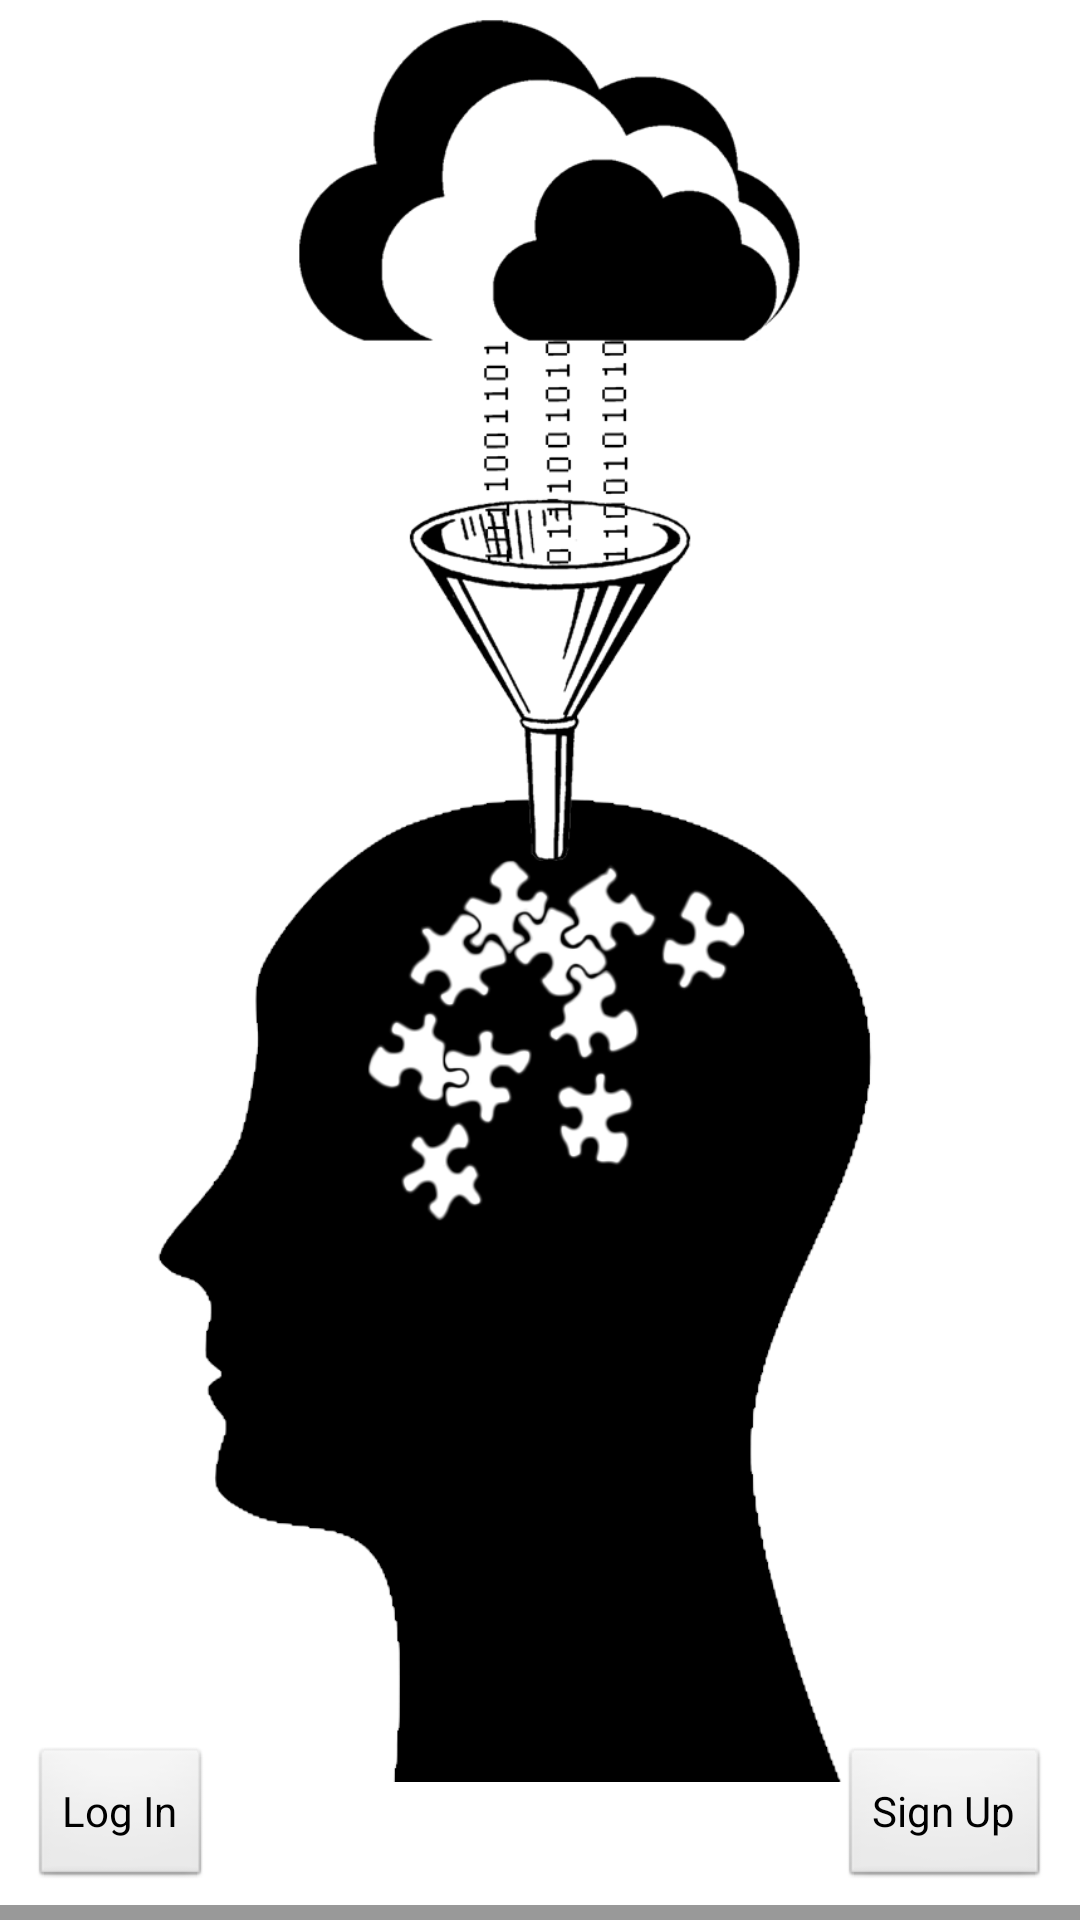

Here is an Android app screen rendered from its layout file. Give the layout XML and the strings, colors and styles it references.
<!-- AndroidManifest.xml: activity theme FullscreenTheme -->
<!-- res/layout/activity_welcome.xml -->
<FrameLayout xmlns:android="http://schemas.android.com/apk/res/android"
    xmlns:tools="http://schemas.android.com/tools"
    android:layout_width="match_parent"
    android:layout_height="match_parent"
    android:background="#0099cc"
    tools:context=".WelcomeActivity" >

    

    <TextView
        android:id="@+id/fullscreen_content"
        android:layout_width="match_parent"
        android:layout_height="match_parent"
        android:gravity="center"
        android:keepScreenOn="true"
        android:text="@string/dummy_content"
        android:textColor="#33b5e5"
        android:textSize="50sp"
        android:textStyle="bold" />

    

    <FrameLayout
        android:layout_width="fill_parent"
        android:layout_height="match_parent"
        android:background="@color/white"
        android:fitsSystemWindows="true" >

        <LinearLayout
            android:id="@+id/fullscreen_content_controls"
            style="?buttonBarStyle"
            android:layout_width="match_parent"
            android:layout_height="wrap_content"
            android:layout_gravity="bottom|center_horizontal"
            android:background="@color/black_overlay"
            android:orientation="horizontal"
            tools:ignore="UselessParent" >

            
        </LinearLayout>

        <ImageView
            android:id="@+id/splash_screen_image"
            android:layout_width="fill_parent"
            android:layout_height="wrap_content"
            android:adjustViewBounds="true"
            android:baselineAlignBottom="false"
            android:contentDescription="@string/spash_screen_image_description"
            android:cropToPadding="true"
            android:src="@drawable/welcome_screen" />

        <Button
            android:id="@+id/login_button"
            android:layout_width="wrap_content"
            android:layout_height="wrap_content"
            android:layout_gravity="bottom|left"
            android:layout_margin="10dp"
            android:text="@string/login_button_label" />

        <Button
            android:id="@+id/signup_button"
            android:layout_width="wrap_content"
            android:layout_height="wrap_content"
            android:layout_gravity="bottom|right"
            android:layout_margin="10dp"
            android:text="@string/signup_button_label" />

    </FrameLayout>

</FrameLayout>
<!-- resources referenced by this layout -->
<resources>
  <color name="black_overlay">#66000000</color>
  <color name="white">#ffffff</color>
  <!-- drawable welcome_screen: png bitmap (drawable-mdpi, 98380 bytes) -->
  <string name="dummy_button">Dummy Button</string>
  <string name="dummy_content">DUMMY\nCONTENT</string>
  <string name="login_button_label">Log In</string>
  <string name="signup_button_label">Sign Up</string>
  <string name="spash_screen_image_description">MicroLearn transforms infromation from the cloud into personal knowledge.</string>
  <style name="FullscreenTheme" parent="android:Theme.NoTitleBar">
          <item name="android:windowContentOverlay">@null</item>
          <item name="android:windowBackground">@null</item>
          <item name="buttonBarStyle">@style/ButtonBar</item>
          <item name="buttonBarButtonStyle">@style/ButtonBarButton</item>
      </style>
  <style name="ButtonBar">
          <item name="android:paddingLeft">2dp</item>
          <item name="android:paddingTop">5dp</item>
          <item name="android:paddingRight">2dp</item>
          <item name="android:paddingBottom">0dp</item>
          <item name="android:background">@android:drawable/bottom_bar</item>
      </style>
  <style name="ButtonBarButton" />
</resources>
